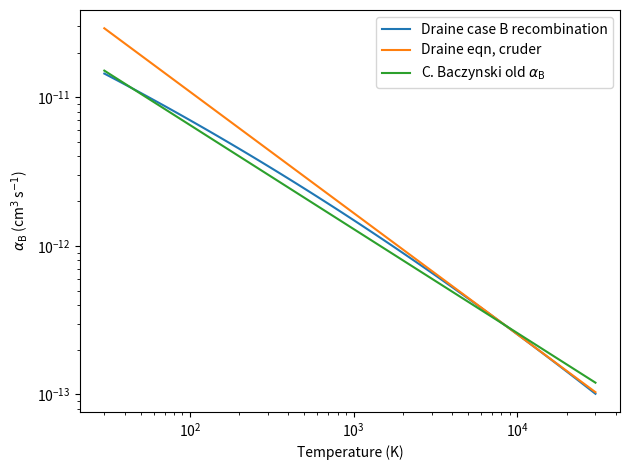

Write Python code to recreate this figure. (Note: this script raises an exception after producing the figure.)
#!/usr/bin/env python
"""
Quickly plot expression from Draine chapter 14
Aaron Tran - 2019 April 23
"""
import matplotlib as mpl
mpl.use('Agg')
import matplotlib.pyplot as plt
import numpy as np

def k_recb(T):
    return 2.54e-13 * (T/10000.0)**(-0.8163-0.0208* np.log(T/10000.0))

def k_recb_crude(T):
    return 2.54e-13 * (T/10000.0)**(-0.8163)

def k_recb_christian(T):
    """brech0 in Christian's calc_ionization"""
    return 2.59e-13 * (T/10000.0)**(-0.7)

t = np.logspace(np.log10(30), np.log10(3e4),100)

plt.plot(t, k_recb(t), label='Draine case B recombination')
plt.plot(t, k_recb_crude(t), label='Draine eqn, cruder')
plt.plot(t, k_recb_christian(t), label=r'C. Baczynski old $\alpha_\mathrm{B}$')

plt.xscale('log')
plt.yscale('log')
plt.xlabel('Temperature (K)')
plt.ylabel(r'$\alpha_\mathrm{B}$ (cm${}^3$ s${}^{-1}$)')
plt.legend()

#plt.show()

plt.tight_layout()
plt.savefig('fig/recombination_case_b.pdf', bbox_inches='tight')
plt.clf()
plt.close()
